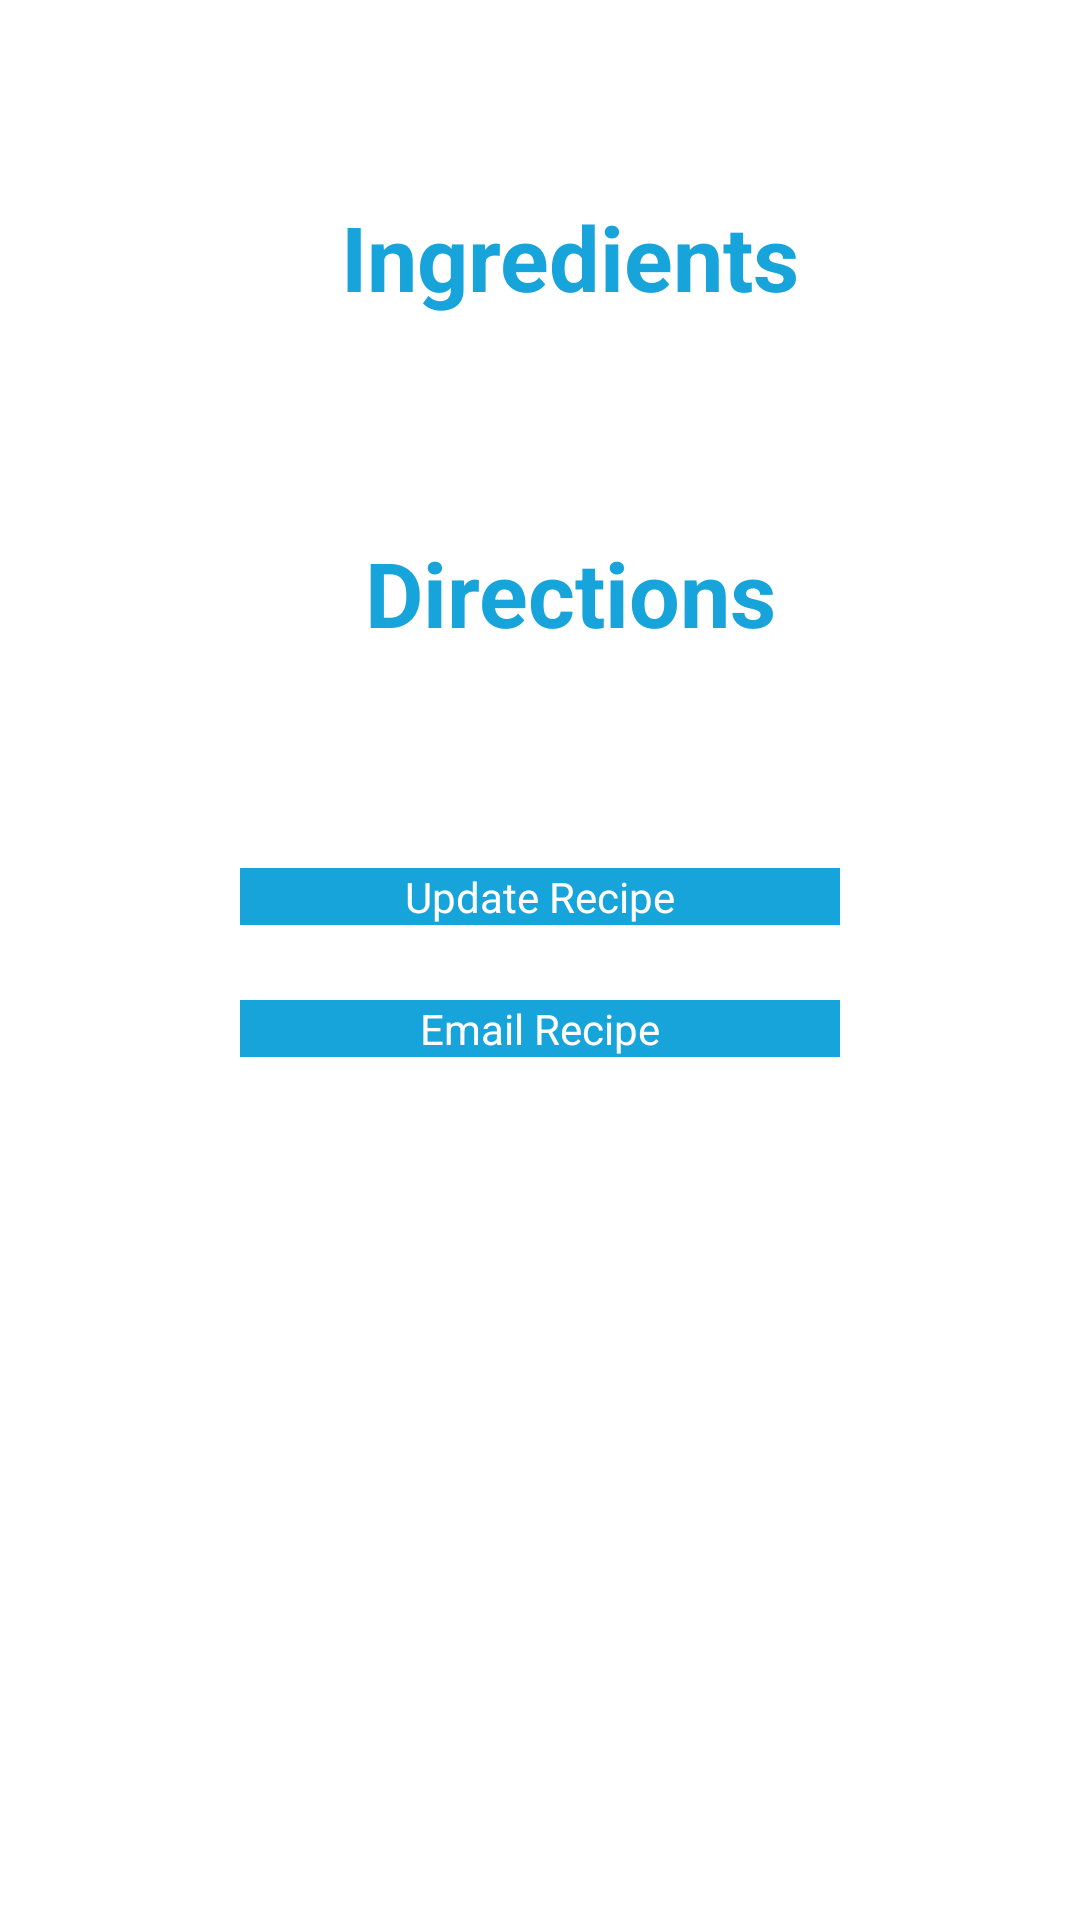

Here is an Android app screen rendered from its layout file. Give the layout XML and the strings, colors and styles it references.
<!-- AndroidManifest.xml: application theme AppTheme -->
<!-- res/layout/activity_recipe_details.xml -->
<ScrollView xmlns:android="http://schemas.android.com/apk/res/android"
    android:id="@+id/scrollView1"
    android:layout_width="fill_parent"
    android:layout_height="fill_parent" >

    <LinearLayout
        android:id="@+id/layoutView"
        android:layout_width="match_parent"
        android:layout_height="wrap_content"
        android:orientation="vertical" >

        <TextView
            android:id="@+id/recipe_name_view"
            style="@style/header_string"
            android:layout_width="match_parent"
            android:layout_height="wrap_content" />
        
        <TextView
            android:id="@+id/ingredients_title"
            style="@style/blue_header_string"
            android:layout_width="match_parent"
            android:layout_height="wrap_content"
            android:text="@string/ingredients" />
        
        <TextView
            android:id="@+id/all_ingredients"
            style="@style/paragraph"
            android:layout_width="match_parent"
            android:layout_height="wrap_content" />
        
        <TextView
            android:id="@+id/directions_title"
            style="@style/blue_header_string"
            android:layout_width="match_parent"
            android:layout_height="wrap_content"
            android:text="@string/directions" />

        <TextView
            android:id="@+id/all_directions"
            style="@style/paragraph"
            android:layout_width="match_parent"
            android:layout_height="wrap_content" />

        <Button 
            android:id="@+id/update_recipe"
            style="@style/buttonStyle"
            android:onClick="updateRecipe"
            android:text="@string/update_recipe"/>

        <Button 
            android:id="@+id/email_recipe"
            style="@style/buttonStyle"
            android:onClick="emailRecipe"
            android:text="@string/email_recipe"/>
        </LinearLayout>

</ScrollView>
<!-- resources referenced by this layout -->
<resources>
  <string name="directions">Directions</string>
  <string name="email_recipe">Email Recipe</string>
  <string name="ingredients">Ingredients</string>
  <string name="update_recipe">Update Recipe</string>
  <style name="blue_header_string">
  	    <item name="android:layout_width">match_parent</item>
  	    <item name="android:layout_height">60dp</item>
          <item name="android:textSize">30sp</item>
          <item name="android:gravity">center</item>
          <item name="android:textColor">#17a4da</item>
          <item name="android:textStyle">bold</item>
          <item name="android:paddingLeft">20dp</item>
          <item name="android:layout_marginBottom">25dp</item>
      </style>
  <style name="buttonStyle">
  	    <item name="android:layout_width">200dp</item>
  	    <item name="android:layout_height">wrap_content</item>
          <item name="android:layout_gravity">center</item>
     	    <item name="android:background">#17a4da</item>
  	    <item name="android:textColor">#fff</item>
  	    <item name="android:layout_marginLeft">10dp</item>
  	    <item name="android:layout_marginRight">10dp</item>
  	    <item name="android:layout_marginBottom">25dp</item>
  	</style>
  <style name="header_string">
  	    <item name="android:layout_width">match_parent</item>
  	    <item name="android:layout_height">60dp</item>
          <item name="android:textSize">30sp</item>
          <item name="android:gravity">center</item>
          <item name="android:textColor">#ff8d11</item>
          <item name="android:textStyle">bold</item>
          <item name="android:paddingLeft">20dp</item>
          <item name="android:layout_marginBottom">25dp</item>
      </style>
  <style name="paragraph">
          <item name="android:textSize">17sp</item>
          <item name="android:gravity">left</item>
          <item name="android:textColor">#ff8d11</item>
          <item name="android:padding">8dp</item>
          <item name="android:layout_marginBottom">8dp</item>
      </style>
  <style name="AppTheme" parent="AppBaseTheme">
          
      </style>
  <style name="AppBaseTheme" parent="android:Theme.Light">
          
      </style>
</resources>
